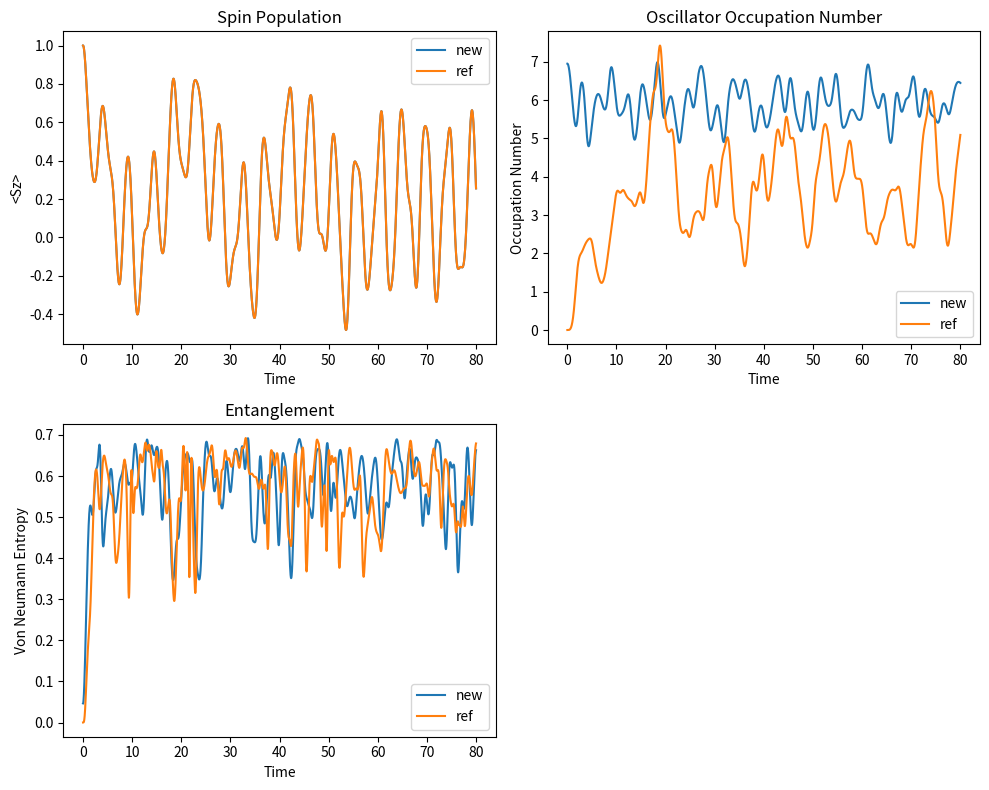

The script that saved this image:
import numpy as np
import scipy.linalg as la
import matplotlib.pyplot as plt

# Constants
v = 0.5  # Example value
omega = 0.1  # Example value
g = 1  # Example value
hbar = 1  # Planck's constant (set to 1 for simplicity)

# Parameters for simulation
N = 10  # Size of the Hilbert space for the oscillator
dt = 0.01  # Small time step
total_time = 80  # Total time for simulation
n_steps = int(total_time / dt)

# Operators
sigma_x = np.array([[0, 1], [1, 0]])
sigma_z = np.array([[1, 0], [0, -1]])
sigma_y = np.array([[0, -1j], [1j, 0]])


def a_operator(N):
    """Creation and annihilation operators for N-dimensional Hilbert space."""
    a = np.zeros((N, N), dtype=complex)
    for n in range(N-1):
        a[n, n + 1] = np.sqrt(n+1)
    return a

def u(h, t):
    return la.expm(-1j * h * t / hbar)


def operators(N):
    """First time-dependent Hamiltonian."""
    a = a_operator(N)
    a_dagger = a.T.conj()
    hs = v * np.kron(sigma_x, np.eye(N))
    hb = omega * np.kron(np.eye(2), np.dot(a_dagger, a))
    hsb = g * np.kron(sigma_z, (a_dagger + a))
    hsb2 = g * np.kron(sigma_z, (a - a_dagger))
    h = hs + hb + hsb
    h_transform = lambda t: g/omega * np.kron(sigma_z, 
                                         a * (np.exp(1j*omega*t)-1) - a.T * (np.exp(-1j*omega*t)-1)
                                         )
    return h, hs, hb, hsb, a, a_dagger, h_transform


def von_neumann_entropy(rho):
    """Calculate the von Neumann entropy of a density matrix."""
    eigenvalues = la.eigvalsh(rho)
    return -sum(eigenval * np.log(eigenval) for eigenval in eigenvalues if eigenval > 0)


def occupation_number(state, N):
    a = a_operator(N)
    a_dagger = a.T.conj()
    number_op = np.dot(a_dagger, a)
    number_op_full = np.kron(np.eye(2), number_op)  # Extend to full Hilbert space
    return np.real(np.vdot(state, number_op_full @ state))


# Initial state (example: spin up, oscillator in ground state)
psi0 = np.kron(np.array([1, 0]), np.array([1] + [0] * (N - 1)))

# Time evolution for both Hamiltonians
sz_expect_1 = []
sz_expect_2 = []
entanglement_1 = []
entanglement_2 = []
occupation_numbers_1 = []
occupation_numbers_2 = []
psi_t_1 = psi0
psi_t_2 = psi0

h, hs, hb, hsb, a, a_dagger, h_transform = operators(N)
h_test = g * np.kron(sigma_z, a_dagger+a)
for step in range(n_steps):
    t = step * dt
    psi_t_1 = u(-g/omega * np.kron(sigma_z, (a-a_dagger)), 1j) @ u(h, t)@psi0
    psi_t_2 = u(h_transform(t), 1j) @u(h, t)@psi0
    sz_expect_1.append(np.real(np.vdot(psi_t_1, np.kron(sigma_z, np.eye(N)) @ psi_t_1)))
    sz_expect_2.append(np.real(np.vdot(psi_t_2, np.kron(sigma_z, np.eye(N)) @ psi_t_2)))

    rho_1 = np.outer(psi_t_1, psi_t_1.conj())
    rho_2 = np.outer(psi_t_2, psi_t_2.conj())
    reduced_rho_1 = np.trace(rho_1.reshape(N, 2, N, 2), axis1=1, axis2=3)
    reduced_rho_2 = np.trace(rho_2.reshape(N, 2, N, 2), axis1=1, axis2=3)
    entanglement_1.append(von_neumann_entropy(reduced_rho_1))
    entanglement_2.append(von_neumann_entropy(reduced_rho_2))

    occupation_numbers_1.append(occupation_number(psi_t_1, N))
    occupation_numbers_2.append(occupation_number(psi_t_2, N))

# Plotting the results
times = np.linspace(0, total_time, n_steps)

fig, axs = plt.subplots(2, 2, figsize=(10, 8))

# Spin population plot
axs[0, 0].plot(times, sz_expect_1, label='new')
axs[0, 0].plot(times, sz_expect_2, label='ref')
axs[0, 0].set_title('Spin Population')
axs[0, 0].set_xlabel('Time')
axs[0, 0].set_ylabel('<Sz>')
axs[0, 0].legend()

# Oscillator occupation number plot
axs[0, 1].plot(times, occupation_numbers_1, label='new')
axs[0, 1].plot(times, occupation_numbers_2, label='ref')
axs[0, 1].set_title('Oscillator Occupation Number')
axs[0, 1].set_xlabel('Time')
axs[0, 1].set_ylabel('Occupation Number')
axs[0, 1].legend()

# Entanglement (Von Neumann Entropy) plot
axs[1, 0].plot(times, entanglement_1, label='new')
axs[1, 0].plot(times, entanglement_2, label='ref')
axs[1, 0].set_title('Entanglement')
axs[1, 0].set_xlabel('Time')
axs[1, 0].set_ylabel('Von Neumann Entropy')
axs[1, 0].legend()

# Leave the last plot empty
axs[1, 1].axis('off')

plt.tight_layout()
plt.savefig('explore_transformations.png')
